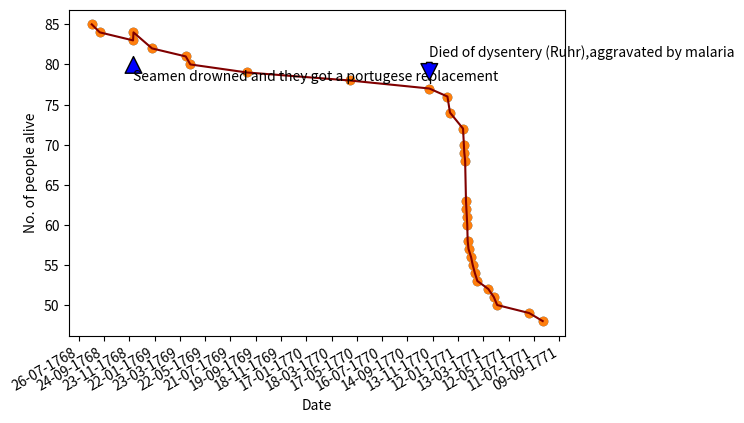

Reproduce this figure in Python.
import matplotlib.pyplot as plt
import matplotlib.dates as mdates
import datetime as dt

# '05/11/1770' discharged, no death
# '25/12/1770' deserted, no death
# '26/08/1768' start date
# '02/12/1768' a seamen died in Rio but they got a portugese replacement , code it in

# these are the dates on which people died
dates = ['25/03/1771','15/04/1771','04/02/1771','06/02/1771','05/11/1770',
         '04/02/1771','12/02/1771','31/01/1771','14/09/1768','29/08/1769',
         '31/01/1771','27/01/1771','01/08/1771','02/12/1768','24/12/1770',
         '01/02/1771','31/01/1771','30/04/1770','31/01/1771','31/01/1771',
         '21/02/1771','07/04/1771','24/12/1770','27/02/1771','30/06/1771',
         '02/02/1771','03/02/1771','24/01/1771','16/02/1771','06/04/1769',
         '26/01/1771','29/01/1771','18/12/1770','26/01/1771','17/04/1769',
         '24/01/1771','16/01/1769','16/01/1769','26/08/1768','03/12/1768'
]

# convert them to datetime data type for easy plotting
dates = [dt.datetime.strptime(d,'%d/%m/%Y').date() for d in dates]

start_persons = 86
sorted_dates = sorted(dates)
final_entries = {}

# counting down when people died
for date in sorted_dates:
    if date not in final_entries.keys():
        if date == dt.datetime.strptime("03/12/1768",'%d/%m/%Y').date():
            start_persons += 1
            final_entries[date] = start_persons
        else:
            start_persons -= 1
            final_entries[date] = start_persons
    else :
        start_persons -= 1
        final_entries[date] = start_persons

x = list(final_entries.keys())
y = list(final_entries.values())

plt.gca().xaxis.set_major_formatter(mdates.DateFormatter('%d-%m-%Y'))

locator = mdates.DayLocator(interval=60)
locator.MAXTICKS = 1200

# create the acutal plot
plt.gca().xaxis.set_major_locator(locator)
plt.plot(x,y, color ='maroon')
plt.gcf().autofmt_xdate()
plt.xlabel("Date")
plt.ylabel("No. of people alive")

# annotate some points of interest
# Seamen drowned, they a got a portugese replacement
ppl = 83
date = dt.datetime.strptime("03/12/1768",'%d/%m/%Y').date()

plt.scatter(x,y)

plt.annotate('Seamen drowned and they got a portugese replacement', xy =(date, ppl-2),
                xytext =(date, ppl -5), 
                arrowprops = dict(facecolor ='blue',
                                  shrink = 0.01),)

# a lot of people died of flux
ppl = 77
date = dt.datetime.strptime("05/11/1770",'%d/%m/%Y').date()

plt.scatter(x,y)

plt.annotate('Died of dysentery (Ruhr),aggravated by malaria', xy =(date, ppl +1),
                xytext =(date, ppl +4), 
                arrowprops = dict(facecolor ='blue',
                                  shrink = 0.01),)

plt.show()



